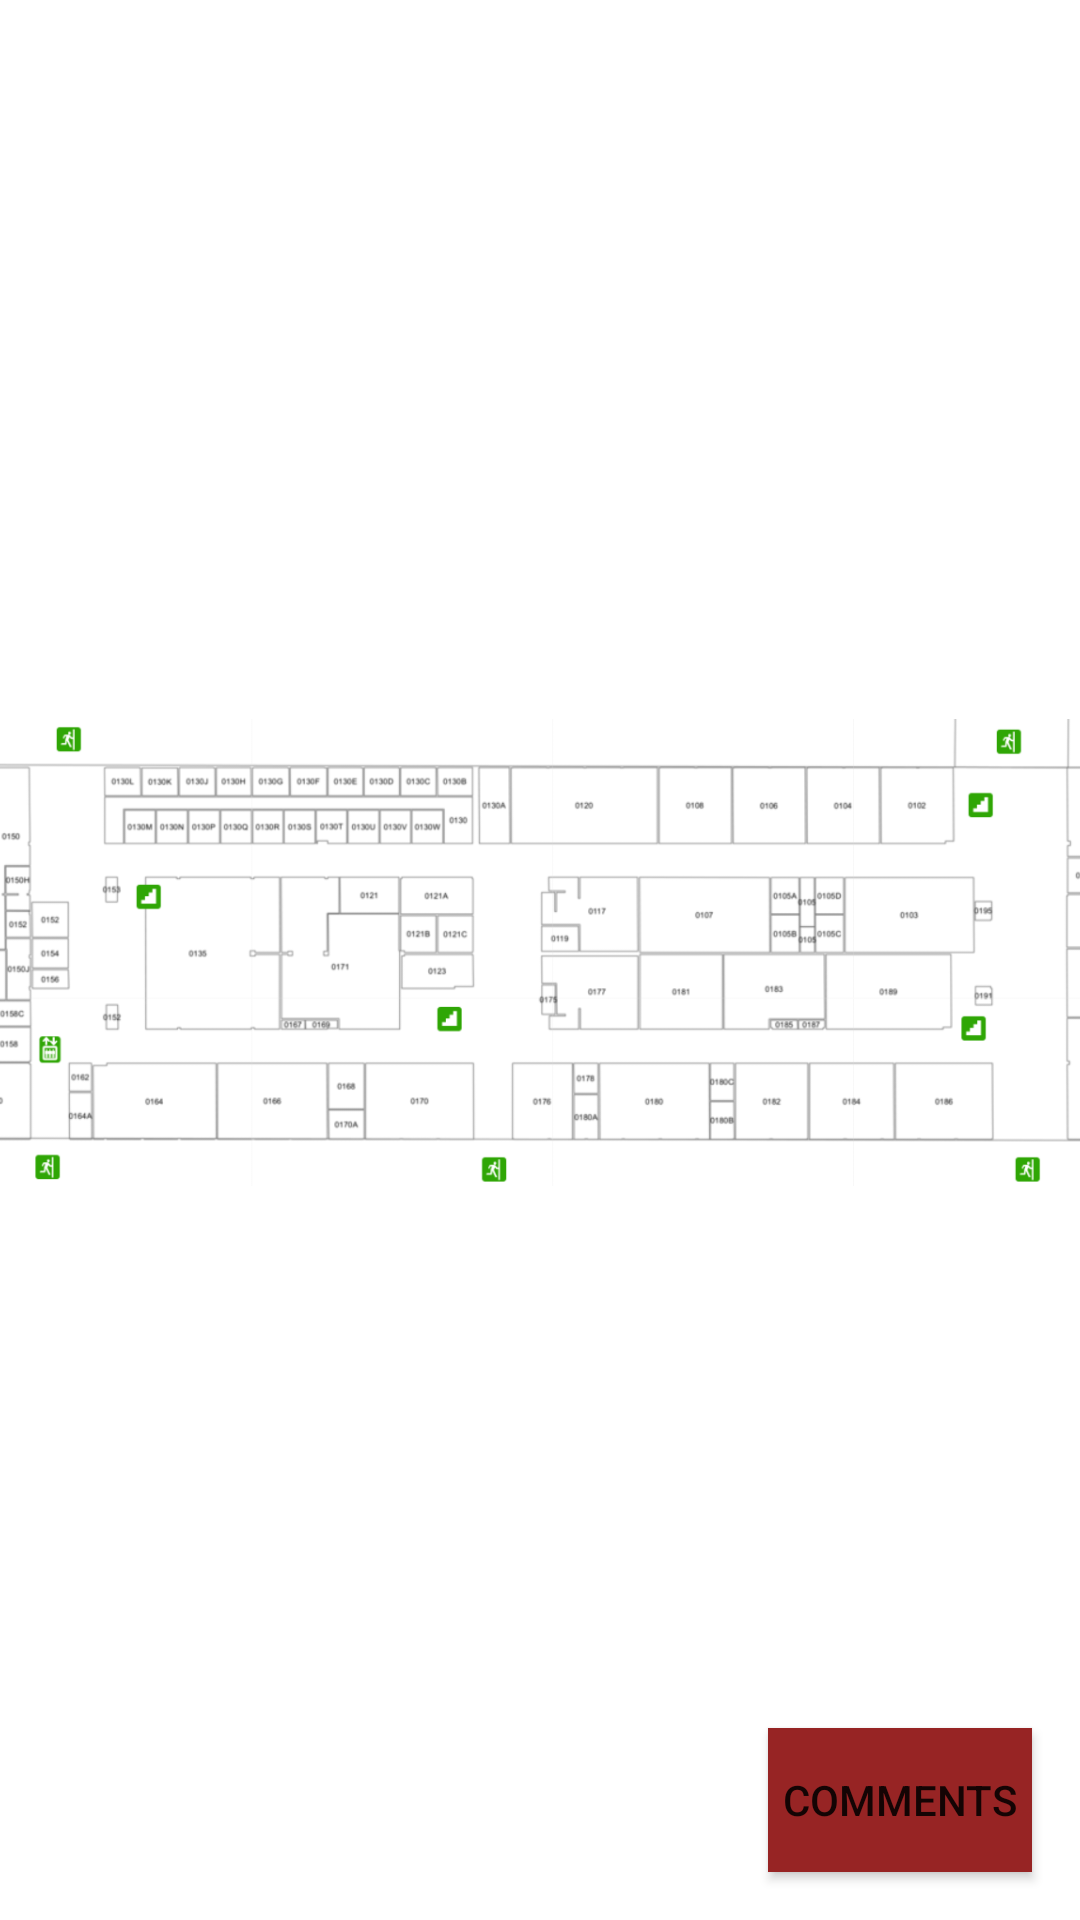

The Android layout XML behind this screen, and the referenced resources:
<!-- AndroidManifest.xml: application theme Theme.Team1 -->
<!-- res/layout/activity_sierra.xml -->
<?xml version="1.0" encoding="utf-8"?>
<androidx.constraintlayout.widget.ConstraintLayout xmlns:android="http://schemas.android.com/apk/res/android"
    xmlns:app="http://schemas.android.com/apk/res-auto"
    xmlns:tools="http://schemas.android.com/tools"
    android:layout_width="match_parent"
    android:layout_height="match_parent"
    tools:context=".SierraActivity">

    <ImageView
        android:id="@+id/imageView3"
        android:layout_width="408dp"
        android:layout_height="629dp"
        android:layout_marginStart="1dp"
        android:layout_marginTop="3dp"
        android:layout_marginEnd="2dp"
        app:layout_constraintEnd_toEndOf="parent"
        app:layout_constraintStart_toStartOf="parent"
        app:layout_constraintTop_toTopOf="parent"
        app:srcCompat="@drawable/sierrahall_floorplan_icons" />

    <Button
        android:id="@+id/button5"
        android:layout_width="wrap_content"
        android:layout_height="wrap_content"
        android:layout_marginEnd="16dp"
        android:layout_marginBottom="16dp"
        android:background="#972424"
        android:onClick="newreview"
        android:text="Comments"
        app:layout_constraintBottom_toBottomOf="parent"
        app:layout_constraintEnd_toEndOf="parent" />
</androidx.constraintlayout.widget.ConstraintLayout>
<!-- resources referenced by this layout -->
<resources>
  <!-- drawable sierrahall_floorplan_icons: png bitmap (drawable, 100006 bytes) -->
  <style name="Theme.Team1" parent="Theme.MaterialComponents.DayNight.DarkActionBar">
          
          <item name="colorPrimary">@color/red</item>
          <item name="colorPrimaryVariant">@color/red</item>
          <item name="colorOnPrimary">@color/white</item>
          
          <item name="colorSecondary">@color/teal_200</item>
          <item name="colorSecondaryVariant">@color/teal_700</item>
          <item name="colorOnSecondary">@color/black</item>
          
          <item name="android:statusBarColor" tools:targetApi="l">?attr/colorPrimaryVariant</item>
          
      </style>
  <color name="red">#cb0707</color>
  <color name="white">#FFFFFFFF</color>
  <color name="teal_200">#FF03DAC5</color>
  <color name="teal_700">#FF018786</color>
  <color name="black">#FF000000</color>
</resources>
